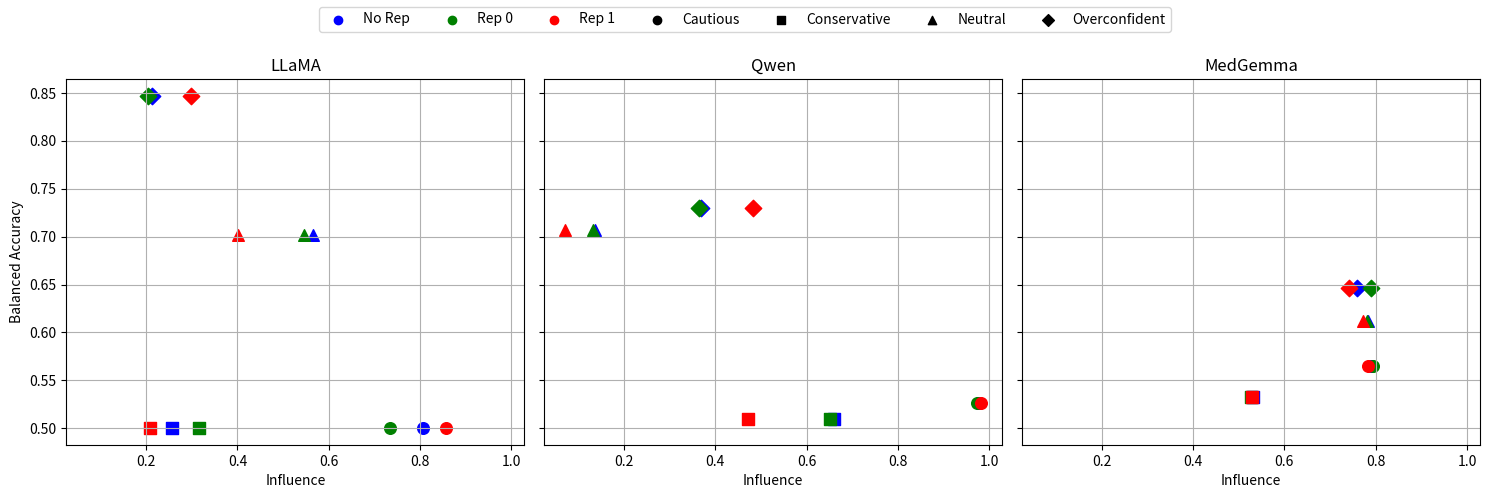

Reproduce this figure in Python.
import matplotlib.pyplot as plt

# ---- DATA ----
data = {
    "LLaMA": {
        "No Rep": {
            "Cautious": {"influence": 0.806, "bal_acc": 0.500},
            "Conservative": {"influence": 0.257, "bal_acc": 0.500},
            "Neutral": {"influence": 0.566, "bal_acc": 0.702},
            "Overconfident": {"influence": 0.213, "bal_acc": 0.847},
        },
        "Rep 0": {
            "Cautious": {"influence": 0.735, "bal_acc": 0.500},
            "Conservative": {"influence": 0.316, "bal_acc": 0.500},
            "Neutral": {"influence": 0.545, "bal_acc": 0.702},
            "Overconfident": {"influence": 0.205, "bal_acc": 0.847},
        },
        "Rep 1": {
            "Cautious": {"influence": 0.858, "bal_acc": 0.500},
            "Conservative": {"influence": 0.208, "bal_acc": 0.500},
            "Neutral": {"influence": 0.402, "bal_acc": 0.702},
            "Overconfident": {"influence": 0.298, "bal_acc": 0.847},
        },
    },

    "Qwen": {
        "No Rep": {
            "Cautious": {"influence": 0.977, "bal_acc": 0.526},
            "Conservative": {"influence": 0.661, "bal_acc": 0.510},
            "Neutral": {"influence": 0.136, "bal_acc": 0.707},
            "Overconfident": {"influence": 0.369, "bal_acc": 0.730},
        },
        "Rep 0": {
            "Cautious": {"influence": 0.974, "bal_acc": 0.526},
            "Conservative": {"influence": 0.652, "bal_acc": 0.510},
            "Neutral": {"influence": 0.133, "bal_acc": 0.707},
            "Overconfident": {"influence": 0.364, "bal_acc": 0.730},
        },
        "Rep 1": {
            "Cautious": {"influence": 0.983, "bal_acc": 0.526},
            "Conservative": {"influence": 0.471, "bal_acc": 0.510},
            "Neutral": {"influence": 0.071, "bal_acc": 0.707},
            "Overconfident": {"influence": 0.483, "bal_acc": 0.730},
        },
    },

    "MedGemma": {
        "No Rep": {
            "Cautious": {"influence": 0.789, "bal_acc": 0.565},
            "Conservative": {"influence": 0.531, "bal_acc": 0.532},
            "Neutral": {"influence": 0.783, "bal_acc": 0.612},
            "Overconfident": {"influence": 0.760, "bal_acc": 0.646},
        },
        "Rep 0": {
            "Cautious": {"influence": 0.795, "bal_acc": 0.565},
            "Conservative": {"influence": 0.526, "bal_acc": 0.532},
            "Neutral": {"influence": 0.782, "bal_acc": 0.612},
            "Overconfident": {"influence": 0.789, "bal_acc": 0.646},
        },
        "Rep 1": {
            "Cautious": {"influence": 0.784, "bal_acc": 0.565},
            "Conservative": {"influence": 0.529, "bal_acc": 0.532},
            "Neutral": {"influence": 0.772, "bal_acc": 0.612},
            "Overconfident": {"influence": 0.742, "bal_acc": 0.646},
        },
    }
}

# ---- STYLING ----
colors = {"No Rep": "blue", "Rep 0": "green", "Rep 1": "red"}
markers = {"Cautious": "o", "Conservative": "s", "Neutral": "^", "Overconfident": "D"}

# ---- PLOT ----
fig, axes = plt.subplots(1, 3, figsize=(15, 5), sharex=True, sharey=True)

for ax, (model_name, model_data) in zip(axes, data.items()):
    for setting, gps in model_data.items():
        for gp, vals in gps.items():
            ax.scatter(
                vals["influence"],
                vals["bal_acc"],
                color=colors[setting],
                marker=markers[gp],
                s=70
            )

    ax.set_title(model_name)
    ax.grid(True)

# Axis labels (kun én gang for clean look)
axes[0].set_ylabel("Balanced Accuracy")
for ax in axes:
    ax.set_xlabel("Influence")

# ---- LEGENDS ----
# Farger (settings)
for setting, color in colors.items():
    axes[0].scatter([], [], color=color, label=setting)

# Markører (GPs)
for gp, marker in markers.items():
    axes[0].scatter([], [], color="black", marker=marker, label=gp)

fig.legend(loc="upper center", ncol=7)
plt.tight_layout(rect=[0, 0, 1, 0.92])

plt.savefig("subplot_models.pdf", bbox_inches="tight")
plt.show()
